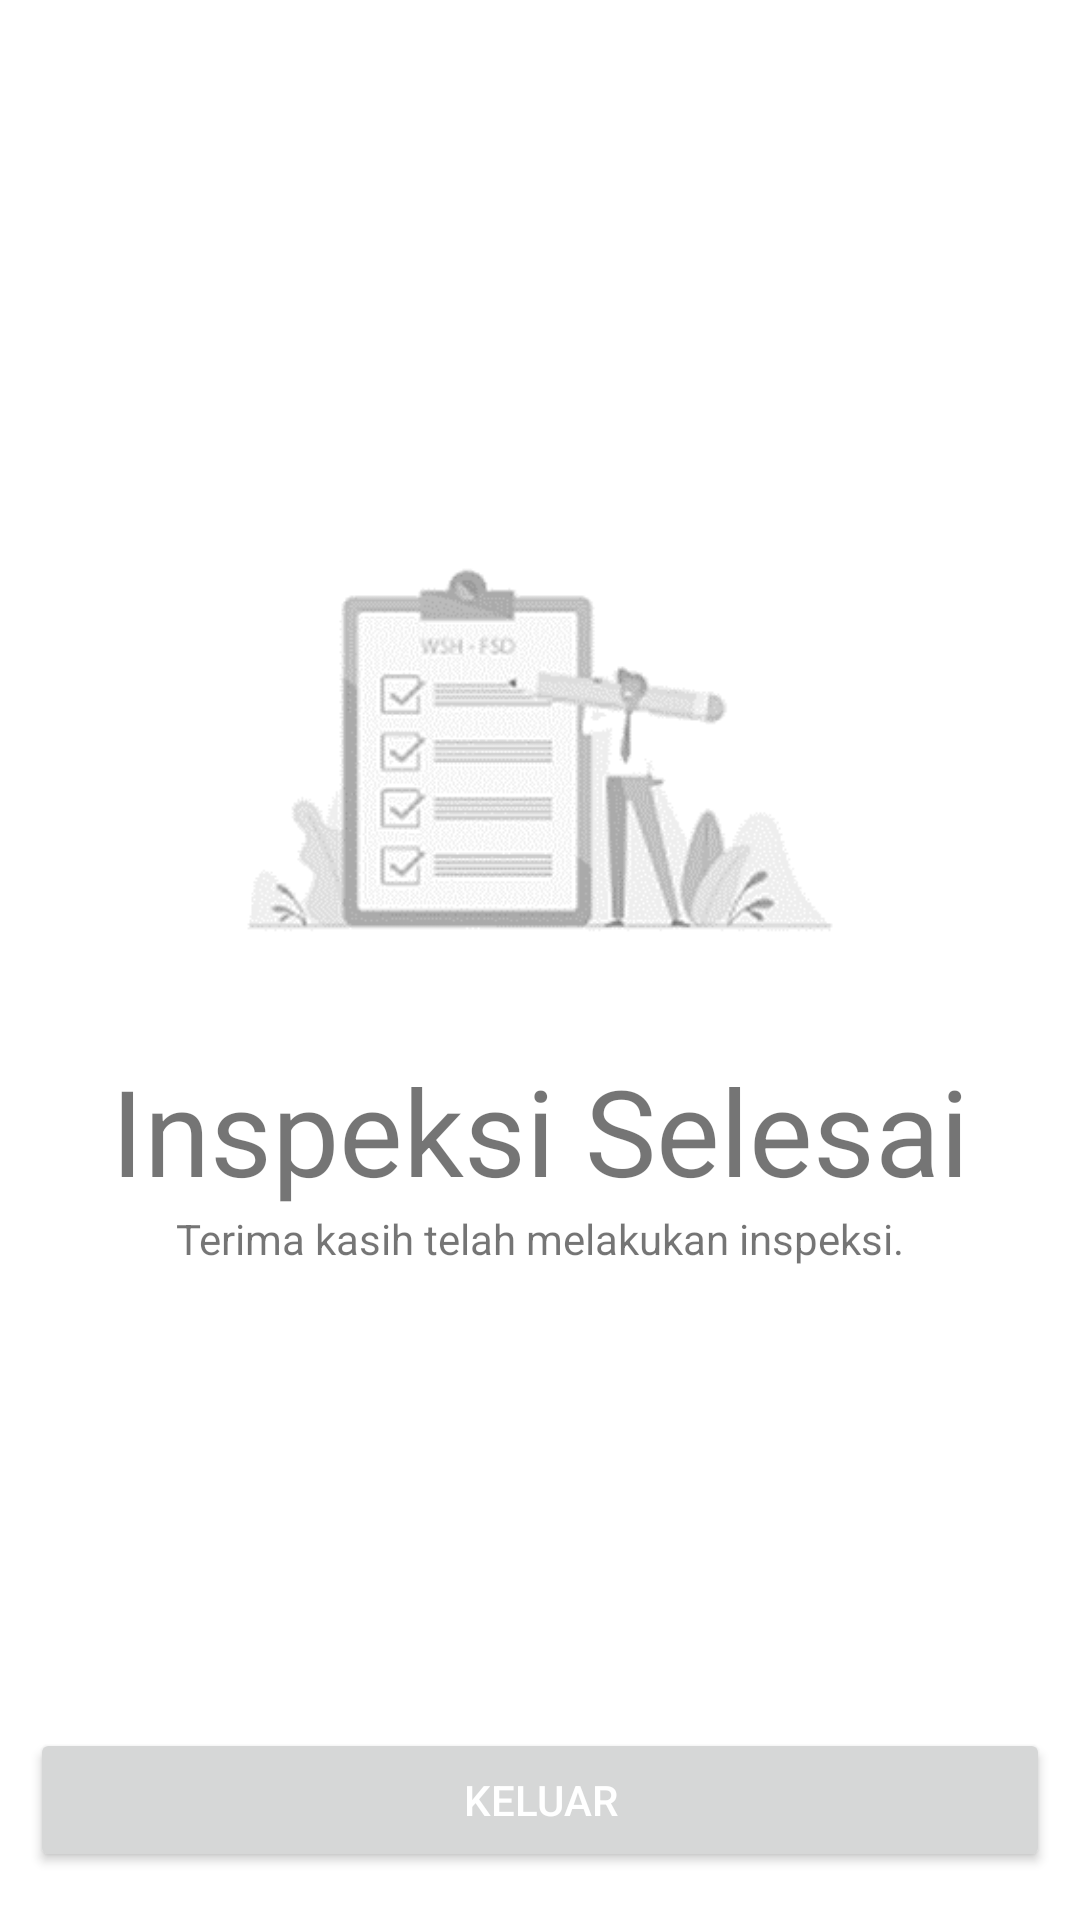

Android layout source for this screen:
<!-- AndroidManifest.xml: application theme Theme.ISSS -->
<!-- res/layout/activity_inspeksi_selesai.xml -->
<?xml version="1.0" encoding="utf-8"?>
<androidx.constraintlayout.widget.ConstraintLayout xmlns:android="http://schemas.android.com/apk/res/android"
    xmlns:app="http://schemas.android.com/apk/res-auto"
    xmlns:tools="http://schemas.android.com/tools"
    android:layout_width="match_parent"
    android:layout_height="match_parent"
    tools:context="SI.InspeksiSelesai"
    android:id="@+id/inspeksiselesai">

    <ImageView
        android:id="@+id/textView3"
        android:layout_width="200dp"
        android:layout_height="200dp"
        android:layout_marginTop="150dp"
        android:background="@drawable/selesaikecil"
        app:layout_constraintEnd_toEndOf="parent"
        app:layout_constraintStart_toStartOf="parent"
        app:layout_constraintTop_toTopOf="parent" />

    <TextView
        android:id="@+id/textView7"
        android:layout_width="wrap_content"
        android:layout_height="wrap_content"
        android:text="Inspeksi Selesai"
        android:textSize="40dp"
        app:layout_constraintEnd_toEndOf="parent"
        app:layout_constraintStart_toStartOf="parent"
        app:layout_constraintTop_toBottomOf="@+id/textView3" />

    <TextView
        android:id="@+id/textView8"
        android:layout_width="wrap_content"
        android:layout_height="wrap_content"
        android:text="Terima kasih telah melakukan inspeksi."
        app:layout_constraintEnd_toEndOf="parent"
        app:layout_constraintStart_toStartOf="parent"
        app:layout_constraintTop_toBottomOf="@+id/textView7" />

    <Button
        android:id="@+id/btnselesai"
        android:layout_width="340dp"
        android:layout_height="wrap_content"
        android:layout_marginBottom="15dp"
        android:elevation="10dp"
        android:text="Keluar"
        android:textColor="@color/white"
        app:layout_constraintBottom_toBottomOf="parent"
        app:layout_constraintEnd_toEndOf="parent"
        app:layout_constraintHorizontal_bias="0.492"
        app:layout_constraintStart_toStartOf="parent"
        app:layout_constraintTop_toBottomOf="@+id/textView8"
        app:layout_constraintVertical_bias="0.994" />
</androidx.constraintlayout.widget.ConstraintLayout>
<!-- resources referenced by this layout -->
<resources>
  <color name="white">#FFFFFFFF</color>
  <!-- drawable selesaikecil: png bitmap (drawable, 12347 bytes) -->
  <style name="Theme.ISSS" parent="Theme.MaterialComponents.DayNight.NoActionBar">
          
          <item name="colorPrimary">@color/purple_500</item>
          <item name="colorPrimaryVariant">@color/purple_700</item>
          <item name="colorOnPrimary">@color/white</item>
          
          <item name="colorSecondary">@color/teal_200</item>
          <item name="colorSecondaryVariant">@color/teal_700</item>
          <item name="colorOnSecondary">@color/black</item>
          
          <item name="android:statusBarColor" tools:targetApi="l">@color/white</item>
          <item name="android:windowLightStatusBar">true</item>
  
      </style>
  <color name="purple_500">#c00000</color>
  <color name="purple_700">#FF3700B3</color>
  <color name="teal_200">#c00000</color>
  <color name="teal_700">#FF018786</color>
  <color name="black">#FF000000</color>
</resources>
